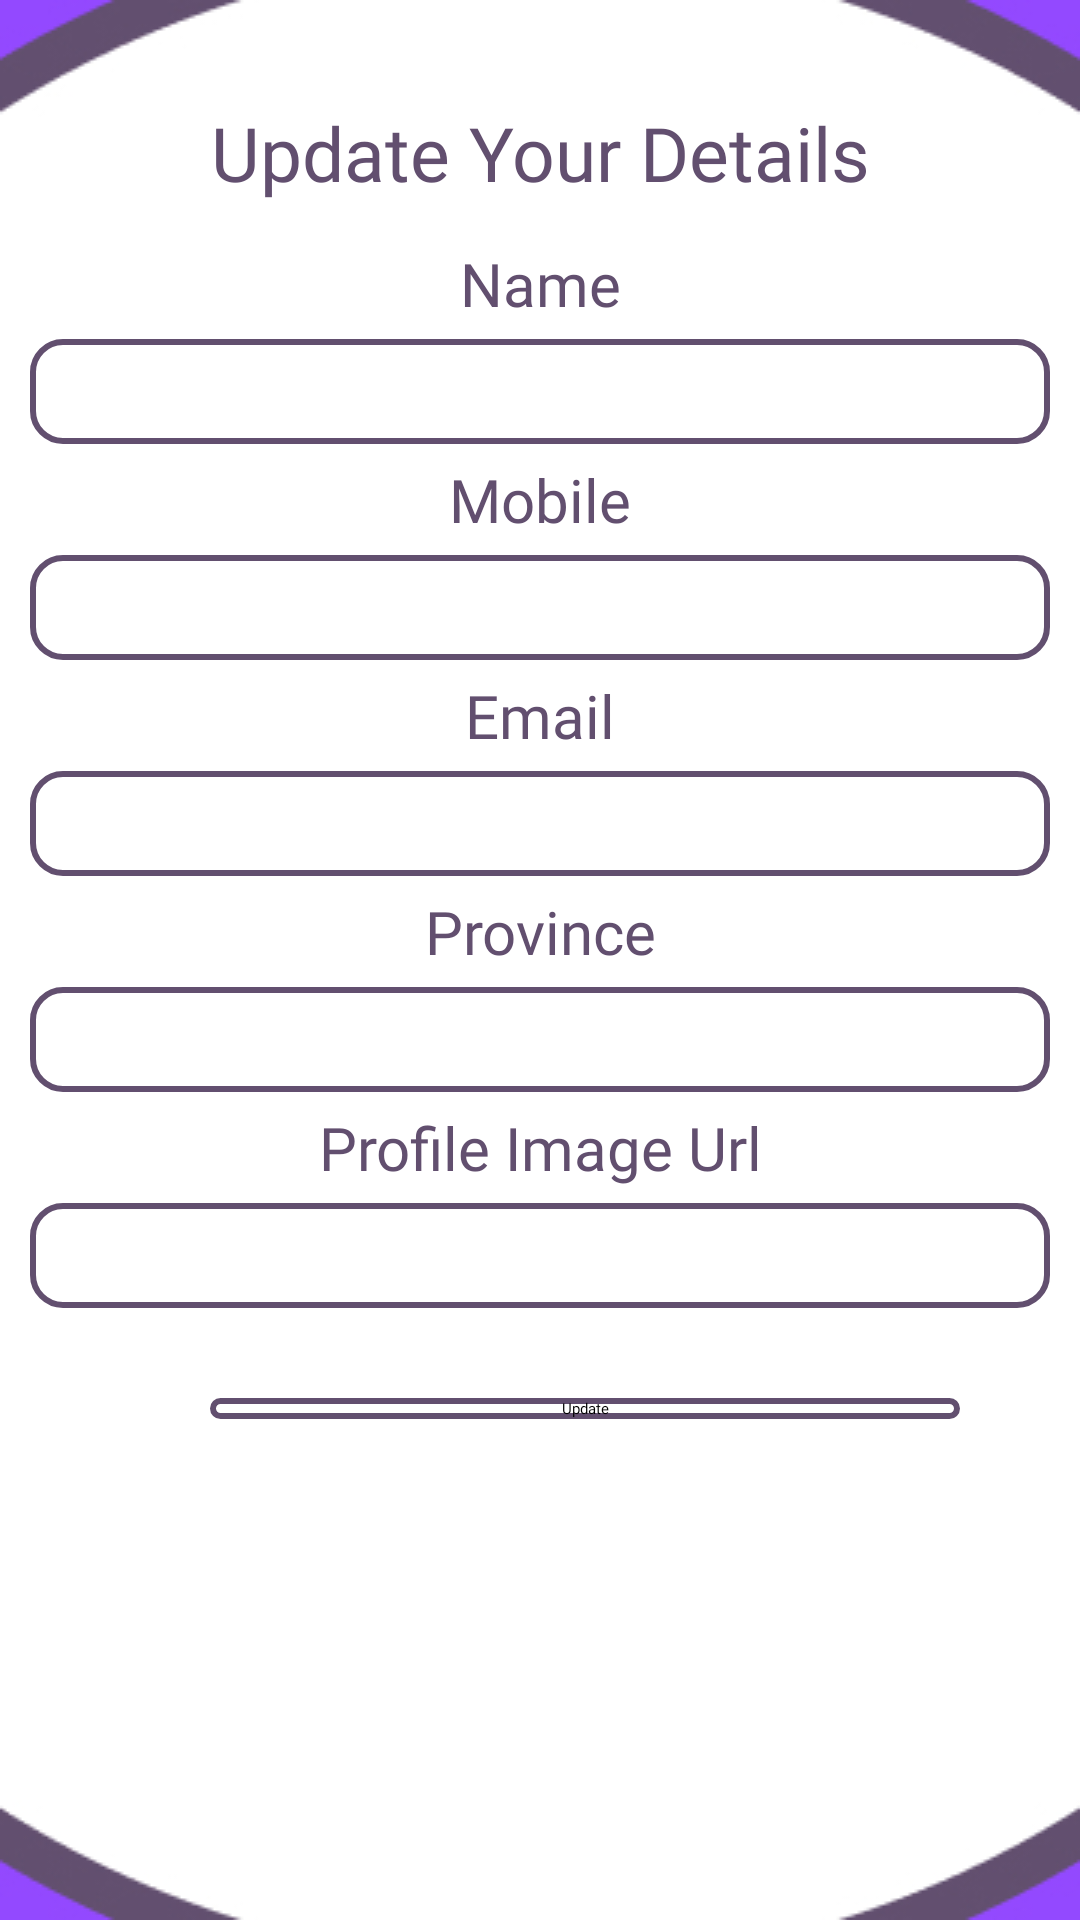

Here is an Android app screen rendered from its layout file. Give the layout XML and the strings, colors and styles it references.
<!-- AndroidManifest.xml: application theme Theme.Forum -->
<!-- res/layout/update_popup.xml -->
<?xml version="1.0" encoding="utf-8"?>
<LinearLayout xmlns:android="http://schemas.android.com/apk/res/android"
    xmlns:app="http://schemas.android.com/apk/res-auto"
    android:layout_width="match_parent"
    android:layout_height="match_parent"
    android:orientation="vertical"
    android:background="@drawable/basic2"
    android:paddingTop="26dp"
    >

    <TextView
        android:layout_width="match_parent"
        android:layout_height="50dp"
        android:text="Update Your Details"
        android:textSize="25dp"
        android:gravity="center"
        android:fontFamily="@font/telex"
        android:textColor="#624F6F"/>

    <TextView
        android:layout_width="match_parent"
        android:layout_height="wrap_content"
        android:gravity="center"
        android:textSize="20sp"
        android:textColor="#624F6F"
        android:fontFamily="@font/telex"
        android:layout_marginTop="5dp"
        android:layout_marginBottom="5dp"
        android:text="Name"/>

    <EditText
        android:layout_width="match_parent"
        android:layout_height="35dp"
        android:layout_marginLeft="10dp"
        android:layout_marginRight="10dp"
        android:textColor="#624F6F"
        android:background="@drawable/rounded"
        android:gravity="center"
        android:fontFamily="@font/telex"
        android:id="@+id/txtName"/>
    <TextView
        android:layout_width="match_parent"
        android:layout_height="wrap_content"
        android:gravity="center"
        android:textSize="20sp"
        android:textColor="#624F6F"
        android:layout_marginTop="5dp"
        android:fontFamily="@font/telex"
        android:layout_marginBottom="5dp"
        android:text="Mobile"/>

    <EditText
        android:layout_width="match_parent"
        android:layout_height="35dp"
        android:layout_marginLeft="10dp"
        android:layout_marginRight="10dp"
        android:fontFamily="@font/telex"
        android:textColor="#624F6F"
        android:background="@drawable/rounded"
        android:gravity="center"
        android:id="@+id/txtMobile"/>
    <TextView
        android:layout_width="match_parent"
        android:layout_height="wrap_content"
        android:gravity="center"
        android:textSize="20sp"
        android:layout_marginTop="5dp"
        android:textColor="#624F6F"
        android:fontFamily="@font/telex"
        android:layout_marginBottom="5dp"
        android:text="Email"/>

    <EditText
        android:layout_width="match_parent"
        android:layout_height="35dp"
        android:layout_marginLeft="10dp"
        android:layout_marginRight="10dp"
        android:fontFamily="@font/telex"
        android:textColor="#624F6F"
        android:background="@drawable/rounded"
        android:gravity="center"
        android:id="@+id/txtEmail"/>
    <TextView
        android:layout_width="match_parent"
        android:layout_height="wrap_content"
        android:gravity="center"
        android:textSize="20sp"
        android:layout_marginTop="5dp"
        android:textColor="#624F6F"
        android:fontFamily="@font/telex"
        android:layout_marginBottom="5dp"
        android:text="Province"/>

    <EditText
        android:layout_width="match_parent"
        android:layout_height="35dp"
        android:layout_marginLeft="10dp"
        android:layout_marginRight="10dp"
        android:fontFamily="@font/telex"
        android:textColor="#624F6F"
        android:background="@drawable/rounded"
        android:gravity="center"
        android:id="@+id/txtProvince"/>

    <TextView
        android:layout_width="match_parent"
        android:layout_height="wrap_content"
        android:gravity="center"
        android:textSize="20sp"
        android:layout_marginTop="5dp"
        android:textColor="#624F6F"
        android:fontFamily="@font/telex"
        android:layout_marginBottom="5dp"
        android:text="Profile Image Url"/>

    <EditText
        android:layout_width="match_parent"
        android:layout_height="35dp"
        android:layout_marginLeft="10dp"
        android:layout_marginRight="10dp"
        android:textColor="#624F6F"
        android:background="@drawable/rounded"
        android:gravity="center"
        android:fontFamily="@font/telex"
        android:id="@+id/txtimageurl"/>

    <Button
        android:id="@+id/btnUpdate"
        android:layout_width="250dp"
        android:layout_height="wrap_content"
        android:layout_marginLeft="70dp"
        android:layout_marginTop="30dp"
        android:layout_marginRight="25dp"
        android:background="@drawable/rounded"
        android:fontFamily="@font/telex"
        android:gravity="center"
        android:text="Update"
        app:backgroundTint="#892CC8" />

</LinearLayout>
<!-- resources referenced by this layout -->
<resources>
  <!-- drawable basic2: jpg bitmap (drawable, 15650 bytes) -->
  <!-- drawable rounded (drawable) -->
  <?xml version="1.0" encoding="utf-8"?>
  <shape xmlns:android="http://schemas.android.com/apk/res/android">
  
  
      <solid android:color="#FFFFFF"/>
      <stroke
          android:width="2dp"
          android:color="#624F6F"/>
      <corners
          android:radius="10dp"/>
  </shape>
  <style name="Theme.Forum" parent="Theme.AppCompat.NoActionBar">
          
          <item name="colorPrimary">@color/colorPrimary</item>
          <item name="colorPrimaryVariant">@color/colorPrimaryDark</item>
          <item name="colorOnPrimary">@color/white</item>
          
          <item name="colorSecondary">@color/purple</item>
          <item name="colorSecondaryVariant">@color/grey</item>
          <item name="colorOnSecondary">@color/black</item>
          
          <item name="android:statusBarColor" tools:targetApi="l">?attr/colorSecondary</item>
          
      </style>
  <color name="colorPrimary">#FFFFFF</color>
  <color name="colorPrimaryDark">#BDBDBD</color>
  <color name="white">#FFF</color>
  <color name="purple">#9349FF</color>
  <color name="grey">#666666</color>
  <color name="black">#000</color>
</resources>
